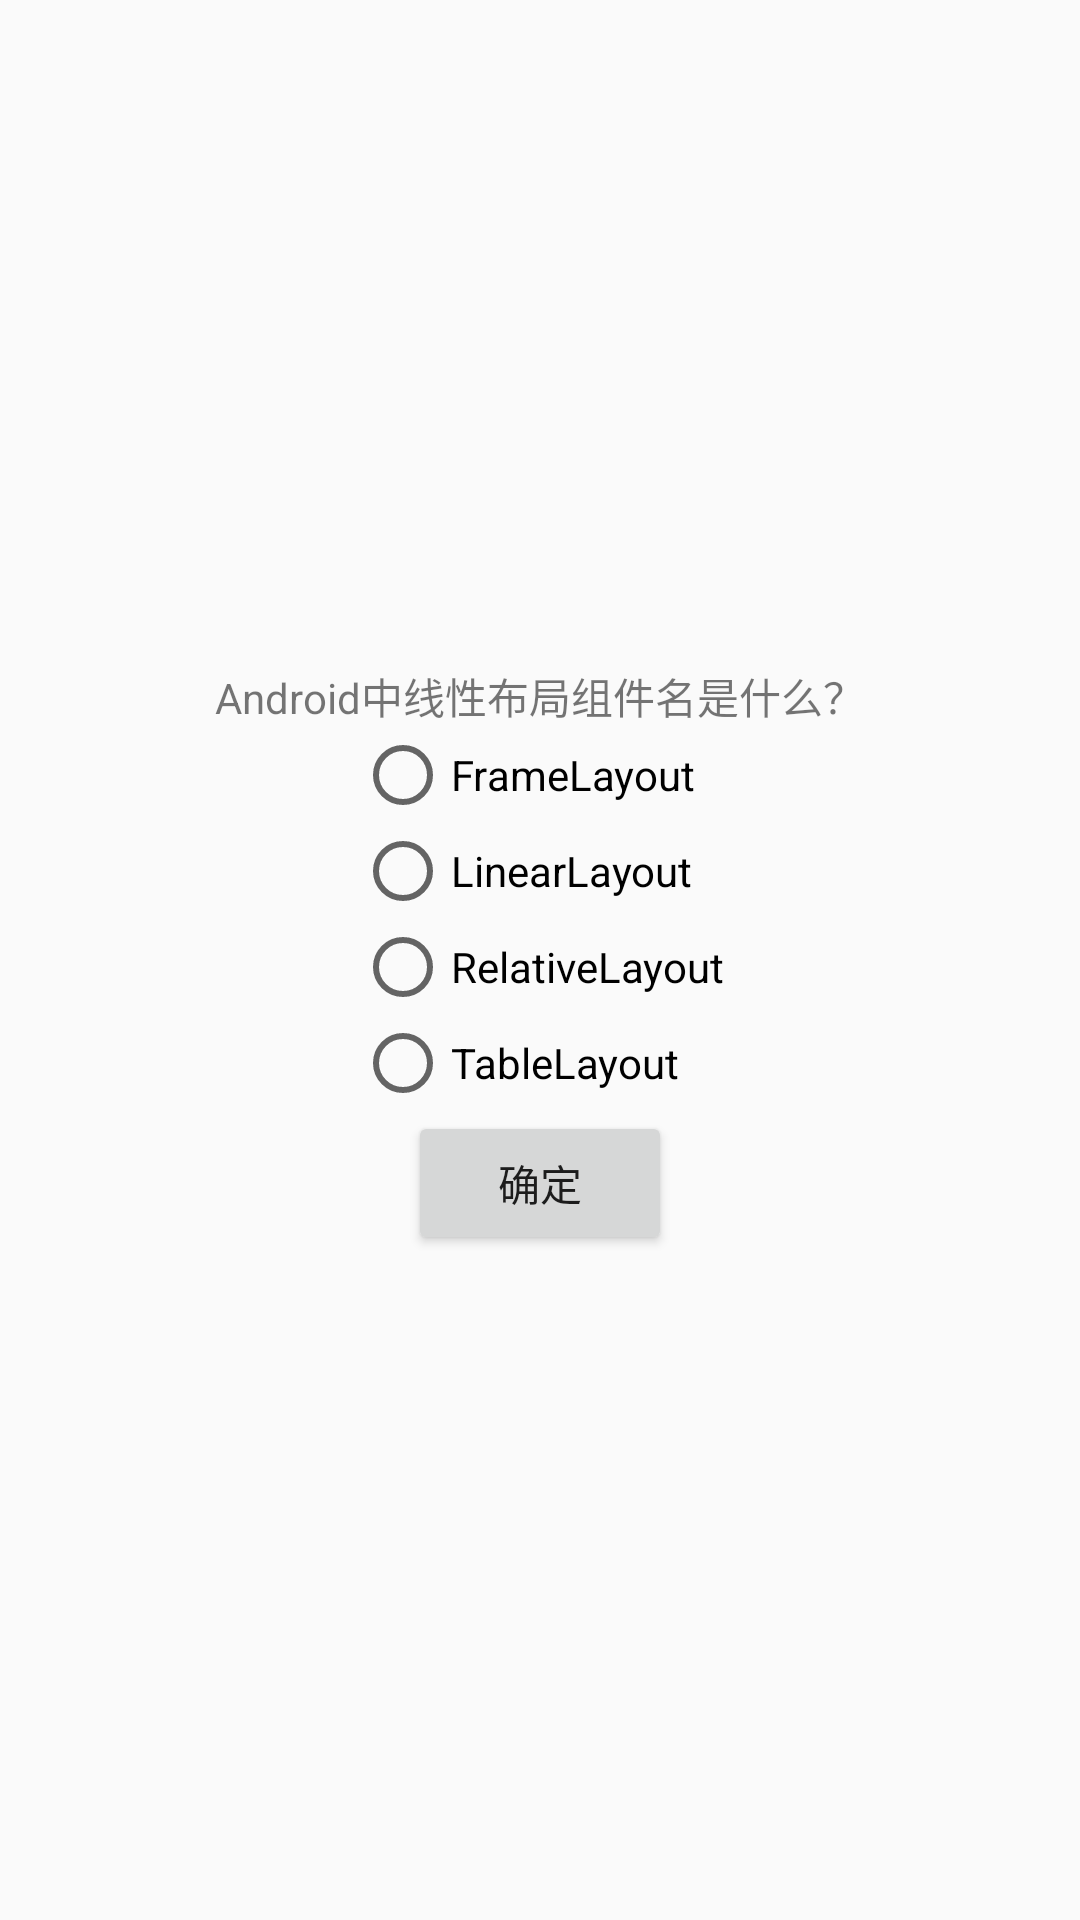

Reconstruct the res/layout file that produces this screen, plus the resources it refers to.
<!-- AndroidManifest.xml: application theme Theme.Chap_uint -->
<!-- res/layout/activity_radio_button_chose.xml -->
<?xml version="1.0" encoding="utf-8"?>
<LinearLayout xmlns:android="http://schemas.android.com/apk/res/android"
    xmlns:app="http://schemas.android.com/apk/res-auto"
    xmlns:tools="http://schemas.android.com/tools"
    android:layout_width="match_parent"
    android:layout_height="match_parent"
    tools:context=".RadioButtonChose"
    android:orientation="vertical"
    android:gravity="center">
    <TextView
        android:layout_width="wrap_content"
        android:layout_height="wrap_content"
        android:text="Android中线性布局组件名是什么？">
    </TextView>
    <RadioGroup
        android:id="@+id/rg_text"
        android:layout_width="wrap_content"
        android:layout_height="wrap_content"
        android:orientation="vertical">
        <RadioButton
            android:id="@+id/rb_A"
            android:layout_width="wrap_content"
            android:layout_height="wrap_content"
            android:text="FrameLayout">
        </RadioButton>
        <RadioButton
            android:id="@+id/rb_B"
            android:layout_width="wrap_content"
            android:layout_height="wrap_content"
            android:text="LinearLayout">
        </RadioButton>
        <RadioButton
            android:id="@+id/rb_C"
            android:layout_width="wrap_content"
            android:layout_height="wrap_content"
            android:text="RelativeLayout">
        </RadioButton>
        <RadioButton
            android:id="@+id/rb_D"
            android:layout_width="wrap_content"
            android:layout_height="wrap_content"
            android:text="TableLayout">
        </RadioButton>
    </RadioGroup>
    <Button
        android:id="@+id/btn_submit"
        android:layout_width="wrap_content"
        android:layout_height="wrap_content"
        android:text="确定">
    </Button>


</LinearLayout>
<!-- resources referenced by this layout -->
<resources>
  <style name="Theme.Chap_uint" parent="Base.Theme.Chap_uint" />
  <style name="Base.Theme.Chap_uint" parent="Theme.MaterialComponents.DayNight.Bridge">
          
          
      </style>
</resources>
